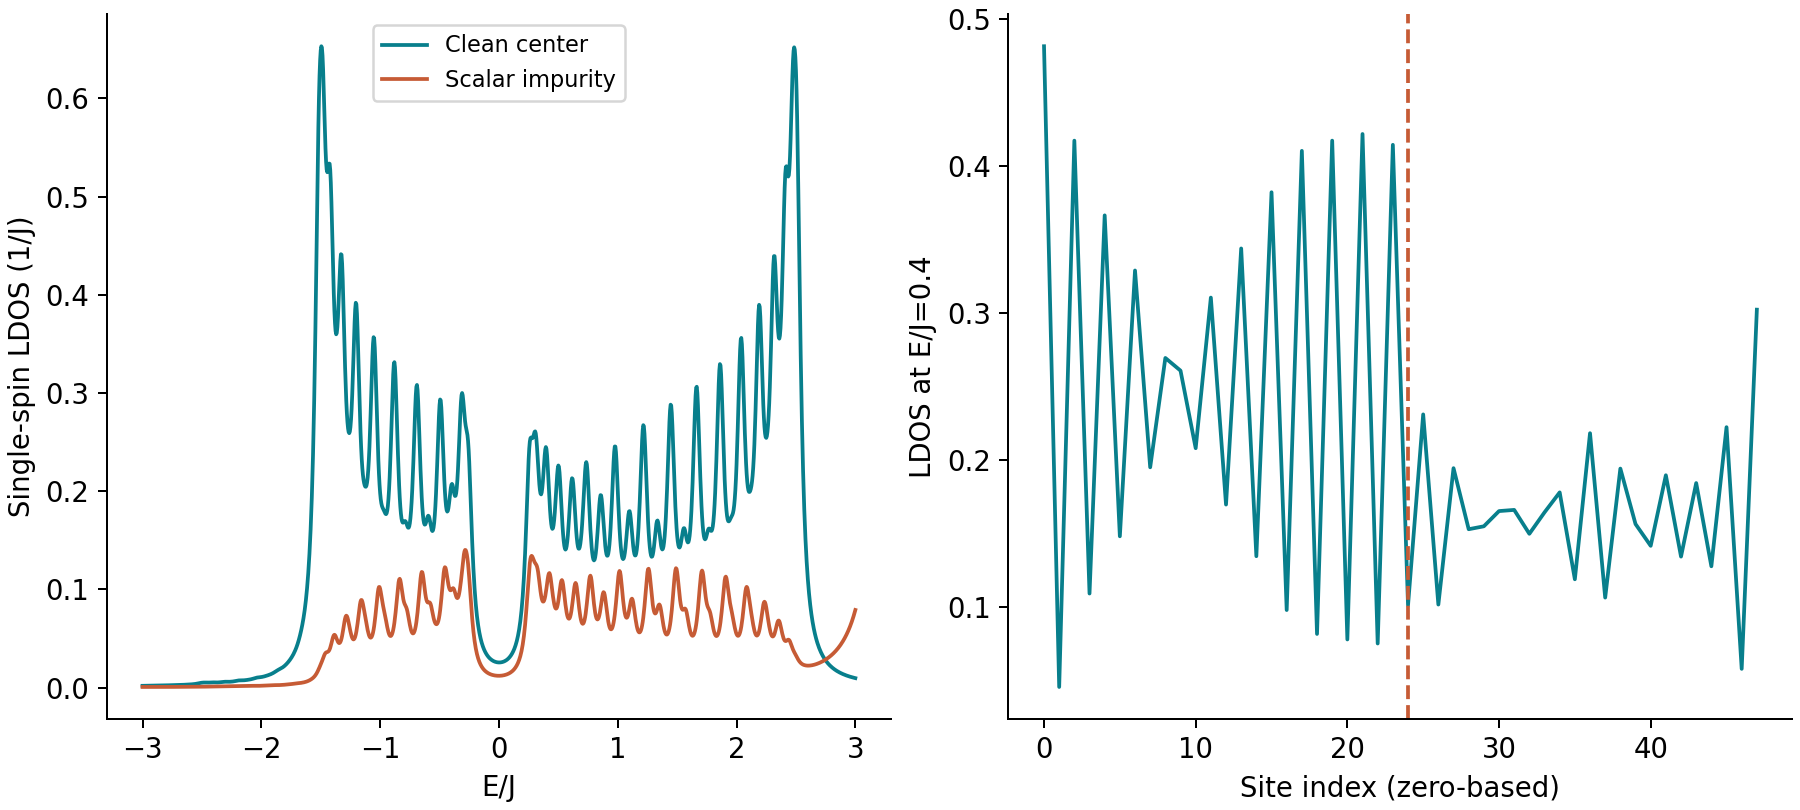

Source data for this figure (header and first rows):
energy, clean_center, impurity_site, neighbor_site
-3, 0.001941, 0.0007738, 0.001691
-2.995, 0.001951, 0.0007729, 0.001698
-2.99, 0.001962, 0.0007721, 0.001705
-2.985, 0.001972, 0.0007715, 0.001712
-2.98, 0.001982, 0.000771, 0.001719
-2.975, 0.001993, 0.0007706, 0.001726
-2.97, 0.002003, 0.0007704, 0.001733
-2.965, 0.002014, 0.0007702, 0.00174
-2.96, 0.002024, 0.0007702, 0.001748
-2.955, 0.002035, 0.0007702, 0.001755
-2.95, 0.002046, 0.0007704, 0.001763
-2.945, 0.002057, 0.0007707, 0.00177
-2.94, 0.002068, 0.000771, 0.001778
-2.935, 0.00208, 0.0007715, 0.001786
-2.93, 0.002091, 0.000772, 0.001794
-2.925, 0.002102, 0.0007726, 0.001801
-2.92, 0.002114, 0.0007733, 0.001809
-2.915, 0.002126, 0.0007741, 0.001817
-2.91, 0.002137, 0.000775, 0.001825
-2.905, 0.002149, 0.0007759, 0.001834
-2.9, 0.002161, 0.0007769, 0.001842
-2.895, 0.002173, 0.0007779, 0.00185
-2.89, 0.002186, 0.000779, 0.001859
-2.885, 0.002198, 0.0007802, 0.001867
-2.88, 0.002211, 0.0007815, 0.001876
-2.875, 0.002223, 0.0007828, 0.001884
-2.87, 0.002236, 0.0007841, 0.001893
-2.865, 0.002249, 0.0007856, 0.001902
-2.86, 0.002262, 0.000787, 0.001911
-2.855, 0.002275, 0.0007886, 0.00192
-2.85, 0.002289, 0.0007902, 0.001929
-2.845, 0.002302, 0.0007918, 0.001938
-2.84, 0.002316, 0.0007935, 0.001947
-2.835, 0.00233, 0.0007952, 0.001956
-2.83, 0.002344, 0.000797, 0.001965
-2.825, 0.002358, 0.0007989, 0.001975
-2.82, 0.002372, 0.0008008, 0.001984
-2.815, 0.002387, 0.0008027, 0.001994
-2.81, 0.002401, 0.0008047, 0.002004
-2.805, 0.002416, 0.0008067, 0.002013
-2.8, 0.002431, 0.0008088, 0.002023
-2.795, 0.002446, 0.0008109, 0.002033
-2.79, 0.002462, 0.0008131, 0.002043
-2.785, 0.002477, 0.0008153, 0.002053
-2.78, 0.002493, 0.0008175, 0.002063
-2.775, 0.002509, 0.0008198, 0.002074
-2.77, 0.002526, 0.0008222, 0.002084
-2.765, 0.002542, 0.0008245, 0.002095
-2.76, 0.002559, 0.000827, 0.002105
-2.755, 0.002576, 0.0008294, 0.002116
-2.75, 0.002593, 0.0008319, 0.002127
-2.745, 0.00261, 0.0008345, 0.002137
-2.74, 0.002628, 0.0008371, 0.002148
-2.735, 0.002646, 0.0008397, 0.002159
-2.73, 0.002665, 0.0008424, 0.002171
-2.725, 0.002683, 0.0008451, 0.002182
-2.72, 0.002702, 0.0008479, 0.002193
-2.715, 0.002721, 0.0008507, 0.002205
-2.71, 0.002741, 0.0008535, 0.002216
-2.705, 0.002761, 0.0008564, 0.002228
... 1,141 more rows
